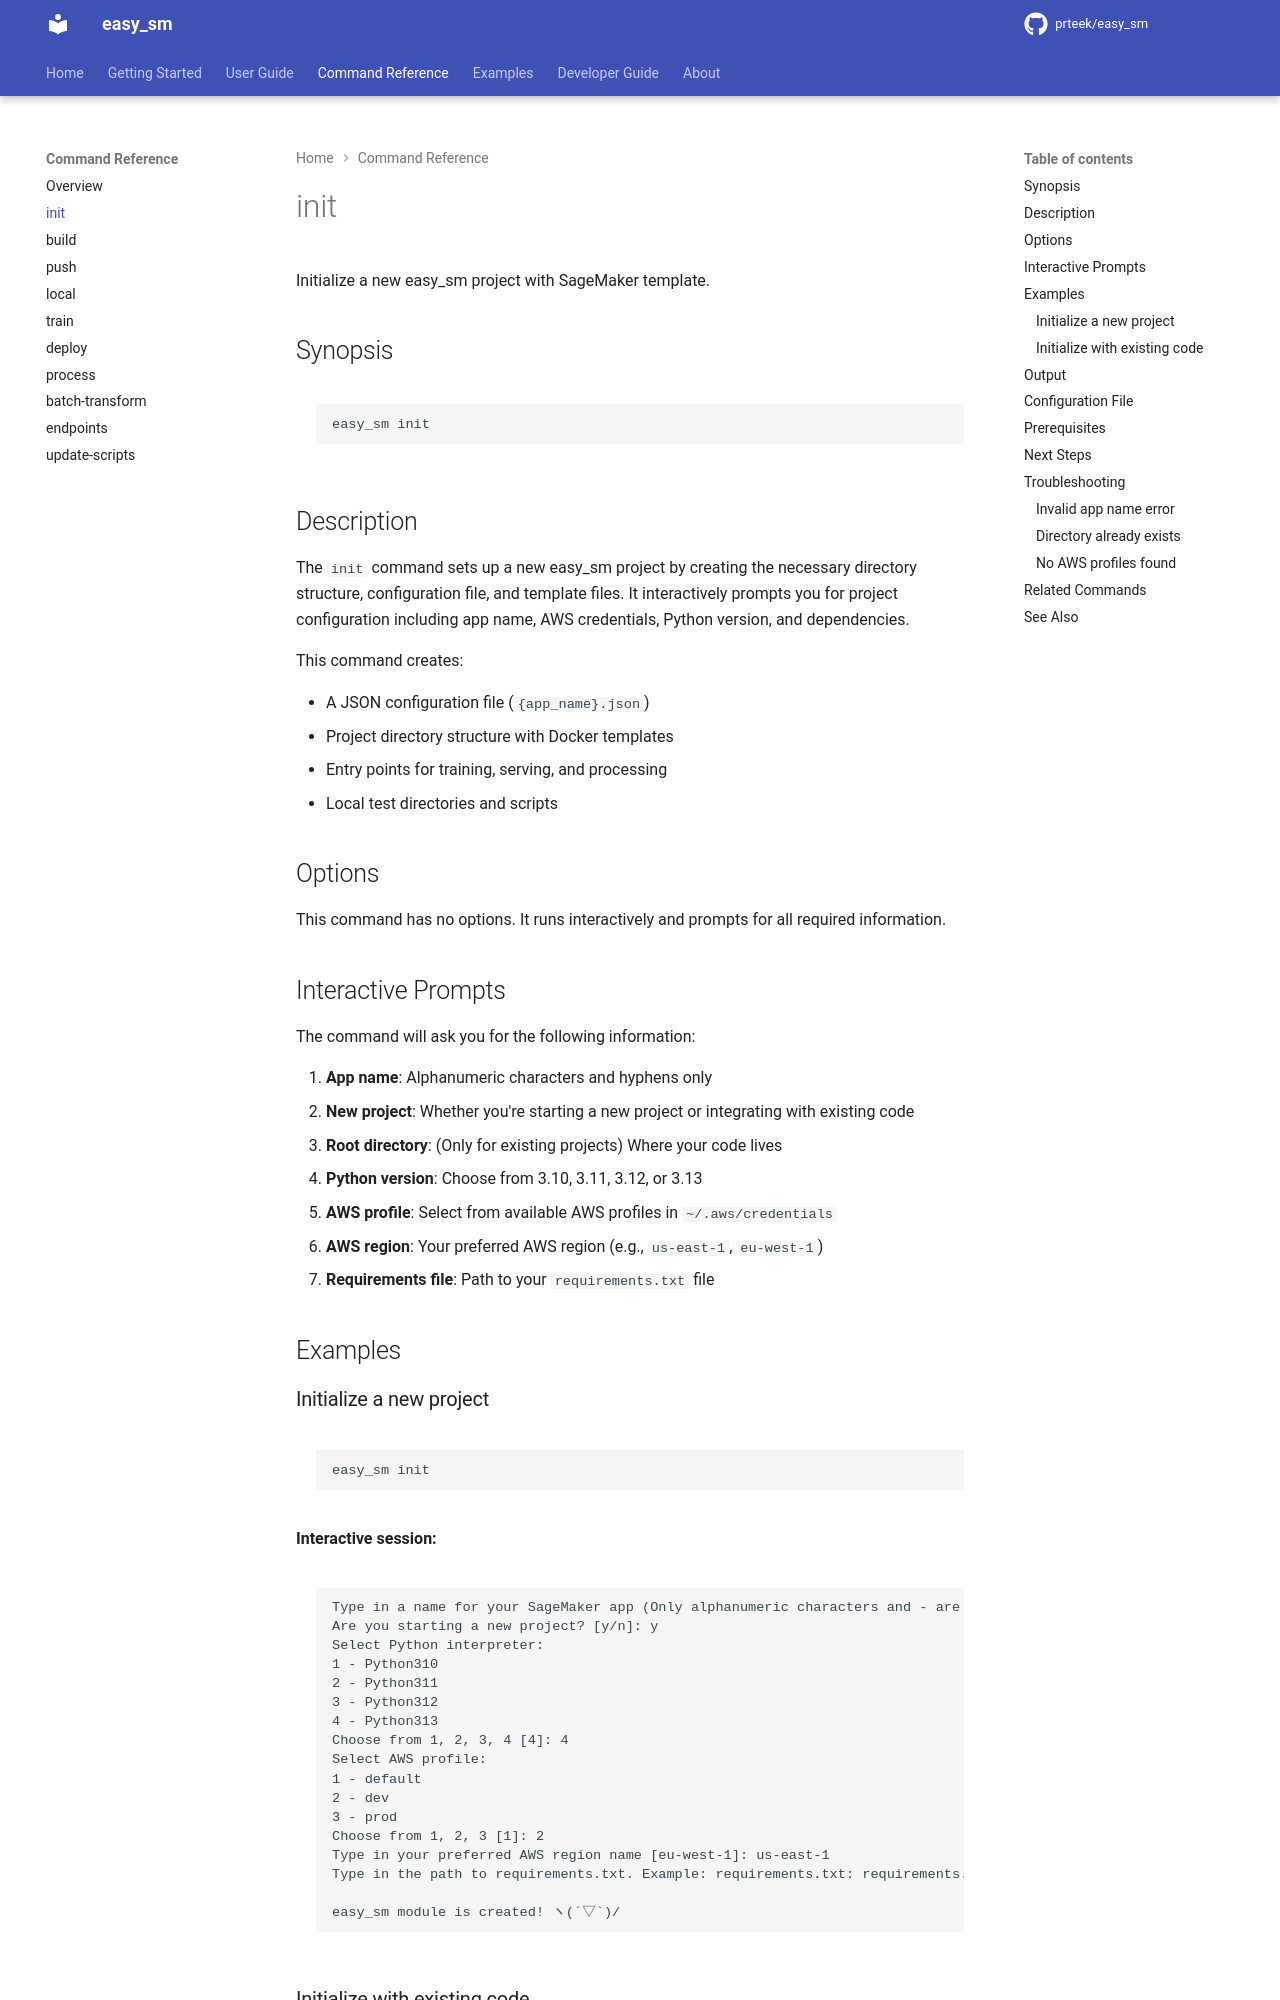

repository: prteek/easy_sm · page: commands/init/index.html · generator: mkdocs

# init

Initialize a new easy_sm project with SageMaker template.

## Synopsis

```bash
easy_sm init
```

## Description

The `init` command sets up a new easy_sm project by creating the necessary directory structure, configuration file, and template files. It interactively prompts you for project configuration including app name, AWS credentials, Python version, and dependencies.

This command creates:

- A JSON configuration file (`{app_name}.json`)
- Project directory structure with Docker templates
- Entry points for training, serving, and processing
- Local test directories and scripts

## Options

This command has no options. It runs interactively and prompts for all required information.

## Interactive Prompts

The command will ask you for the following information:

1. **App name**: Alphanumeric characters and hyphens only
2. **New project**: Whether you're starting a new project or integrating with existing code
3. **Root directory**: (Only for existing projects) Where your code lives
4. **Python version**: Choose from 3.10, 3.11, 3.12, or 3.13
5. **AWS profile**: Select from available AWS profiles in `~/.aws/credentials`
6. **AWS region**: Your preferred AWS region (e.g., `us-east-1`, `eu-west-1`)
7. **Requirements file**: Path to your `requirements.txt` file

## Examples

### Initialize a new project

```bash
easy_sm init
```

**Interactive session:**

```
Type in a name for your SageMaker app (Only alphanumeric characters and - are allowed): my-ml-app
Are you starting a new project? [y/n]: y
Select Python interpreter:
1 - Python310
2 - Python311
3 - Python312
4 - Python313
Choose from 1, 2, 3, 4 [4]: 4
Select AWS profile:
1 - default
2 - dev
3 - prod
Choose from 1, 2, 3 [1]: 2
Type in your preferred AWS region name [eu-west-1]: us-east-1
Type in the path to requirements.txt. Example: requirements.txt: requirements.txt

easy_sm module is created! ヽ(´▽`)/
```
